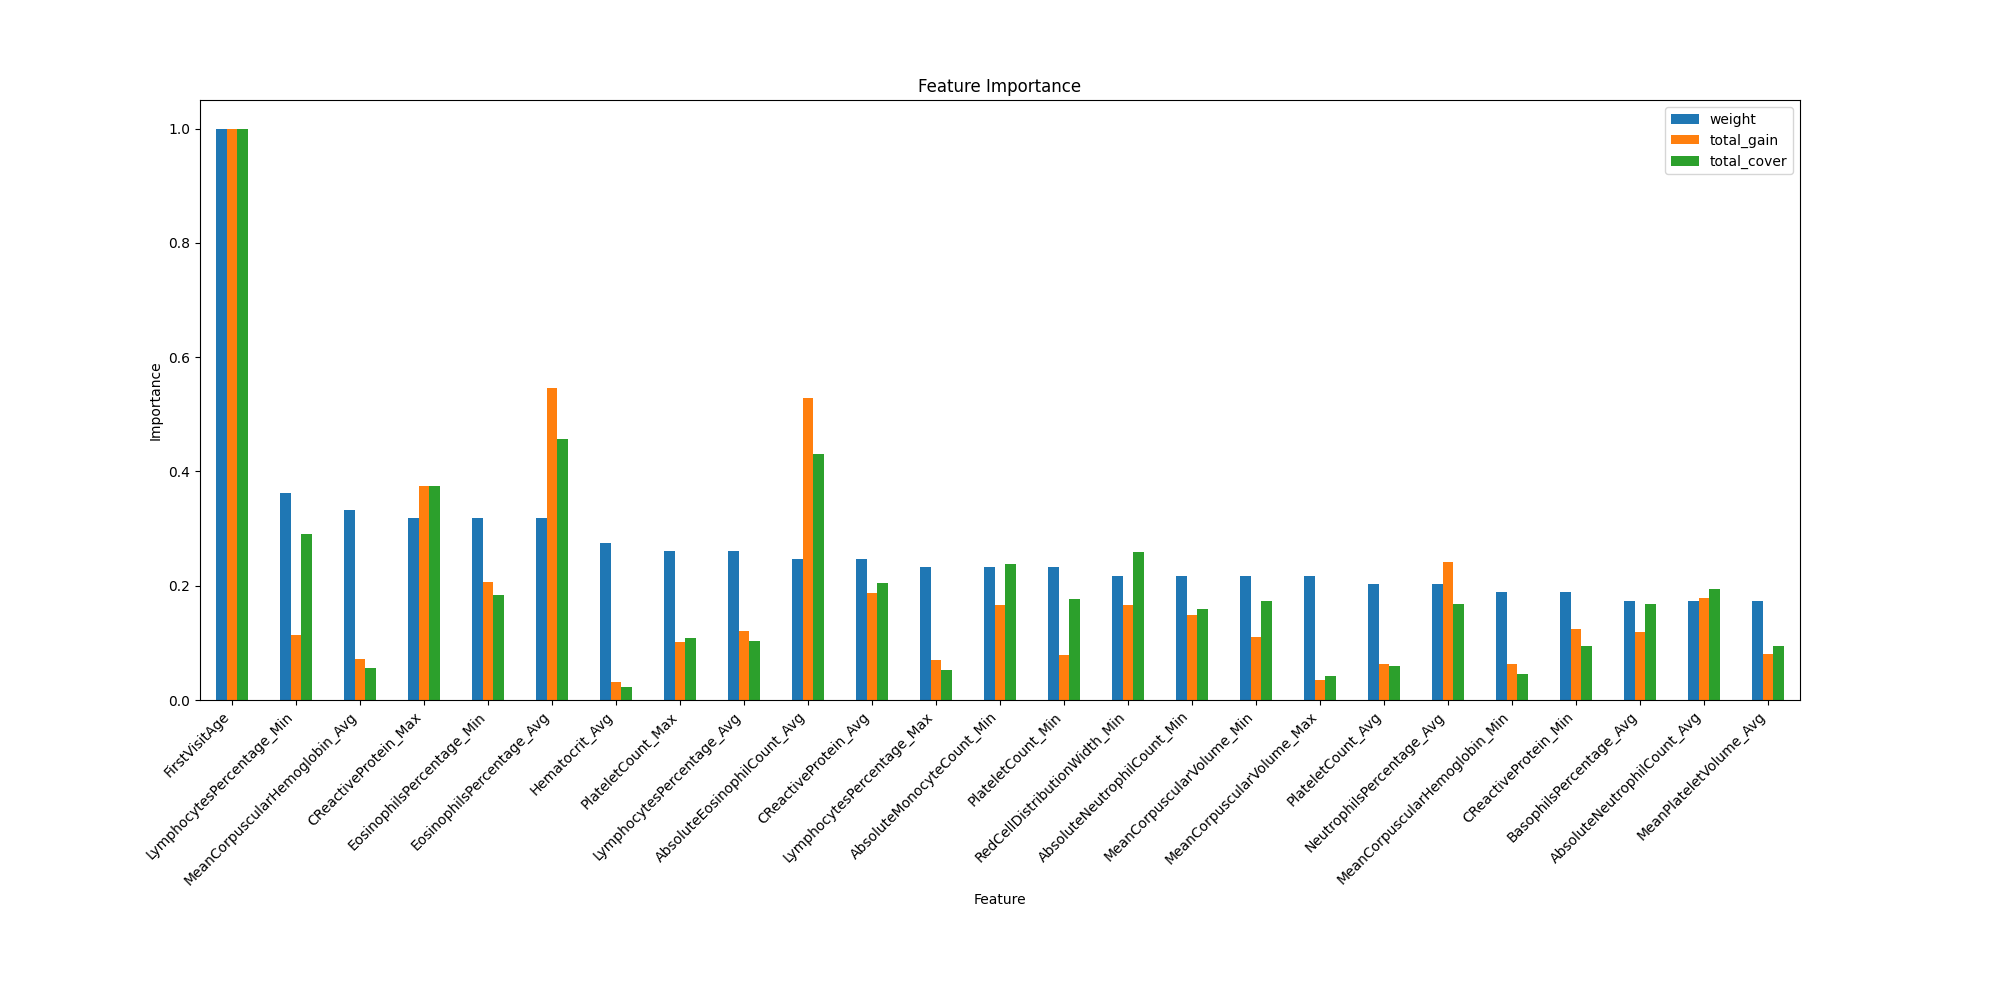

Data behind this chart, as committed beside it:
weight, total_gain, total_cover, gain, cover, feature
4.0, 2.925, 1385, 0.7312, 346.3, Gender
69.0, 535, 276548, 7.753, 4008, FirstVisitAge
19.0, 17.05, 6128, 0.8974, 322.5, Hematocrit_Avg
8.0, 21.01, 8440, 2.627, 1055, Hematocrit_Max
5.0, 5.353, 2571, 1.071, 514.2, Hematocrit_Min
18.0, 64.41, 28525, 3.579, 1585, LymphocytesPercentage_Avg
16.0, 37.26, 14643, 2.329, 915.2, LymphocytesPercentage_Max
25.0, 60.99, 80463, 2.44, 3219, LymphocytesPercentage_Min
14.0, 128.8, 46406, 9.197, 3315, NeutrophilsPercentage_Avg
9.0, 42.26, 36936, 4.696, 4104, NeutrophilsPercentage_Max
9.0, 30.78, 21668, 3.419, 2408, NeutrophilsPercentage_Min
8.0, 10.37, 4706, 1.296, 588.2, MonocytesPercentage_Avg
5.0, 5.867, 1981, 1.173, 396.3, MonocytesPercentage_Max
5.0, 6.856, 9848, 1.371, 1970, MonocytesPercentage_Min
10.0, 15.11, 4862, 1.511, 486.2, MeanCorpuscularHemoglobinConcentration_A…
7.0, 4.903, 2912, 0.7004, 416, MeanCorpuscularHemoglobinConcentration_M…
1.0, 1.221, 145.4, 1.221, 145.4, MeanCorpuscularHemoglobinConcentration_M…
14.0, 34.04, 16563, 2.432, 1183, PlateletCount_Avg
18.0, 54.33, 29846, 3.019, 1658, PlateletCount_Max
16.0, 41.98, 48684, 2.624, 3043, PlateletCount_Min
12.0, 68.39, 40494, 5.699, 3374, WhiteBloodCellCount_Avg
3.0, 12.44, 4553, 4.147, 1518, WhiteBloodCellCount_Max
12.0, 72.98, 36529, 6.081, 3044, WhiteBloodCellCount_Min
23.0, 38.61, 15246, 1.679, 662.9, MeanCorpuscularHemoglobin_Avg
10.0, 20.41, 8489, 2.041, 848.9, MeanCorpuscularHemoglobin_Max
13.0, 33.33, 12376, 2.564, 952, MeanCorpuscularHemoglobin_Min
10.0, 31.63, 25695, 3.163, 2570, MeanCorpuscularVolume_Avg
15.0, 18.94, 11494, 1.263, 766.3, MeanCorpuscularVolume_Max
15.0, 58.94, 48032, 3.929, 3202, MeanCorpuscularVolume_Min
8.0, 36.6, 28266, 4.575, 3533, RedBloodCellCount_Avg
11.0, 54.31, 45756, 4.937, 4160, RedBloodCellCount_Max
2.0, 6.122, 5184, 3.061, 2592, RedBloodCellCount_Min
4.0, 9.242, 3909, 2.31, 977.2, Hemoglobin_Avg
4.0, 8.514, 7728, 2.129, 1932, Hemoglobin_Min
22.0, 292.3, 126255, 13.29, 5739, EosinophilsPercentage_Avg
7.0, 42.13, 27696, 6.019, 3957, EosinophilsPercentage_Max
22.0, 110, 50951, 5, 2316, EosinophilsPercentage_Min
12.0, 63.49, 46285, 5.291, 3857, BasophilsPercentage_Avg
3.0, 10.46, 4694, 3.487, 1565, BasophilsPercentage_Max
1.0, 1.896, 1849, 1.896, 1849, BasophilsPercentage_Min
12.0, 95.08, 53560, 7.923, 4463, AbsoluteNeutrophilCount_Avg
3.0, 19.31, 12016, 6.436, 4005, AbsoluteNeutrophilCount_Max
15.0, 79.91, 43889, 5.328, 2926, AbsoluteNeutrophilCount_Min
3.0, 1.739, 628.9, 0.5798, 209.6, AbsoluteMonocyteCount_Avg
1.0, 1.09, 720.4, 1.09, 720.4, AbsoluteMonocyteCount_Max
16.0, 88.99, 65845, 5.562, 4115, AbsoluteMonocyteCount_Min
17.0, 282.6, 119112, 16.62, 7007, AbsoluteEosinophilCount_Avg
8.0, 34.71, 31036, 4.338, 3879, AbsoluteEosinophilCount_Max
2.0, 1.825, 1497, 0.9125, 748.4, AbsoluteEosinophilCount_Min
11.0, 19.22, 4857, 1.747, 441.5, AbsoluteBasophilCount_Avg
7.0, 22.92, 5341, 3.275, 763.1, AbsoluteBasophilCount_Max
1.0, 4.823, 693, 4.823, 693, AbsoluteBasophilCount_Min
5.0, 7.88, 12486, 1.576, 2497, AbsoluteLymphocyteCount_Avg
6.0, 28.34, 15692, 4.724, 2615, AbsoluteLymphocyteCount_Max
12.0, 72.17, 46596, 6.014, 3883, AbsoluteLymphocyteCount_Min
12.0, 43.25, 25928, 3.604, 2161, MeanPlateletVolume_Avg
9.0, 31.58, 20775, 3.509, 2308, MeanPlateletVolume_Max
11.0, 13.73, 19350, 1.248, 1759, MeanPlateletVolume_Min
10.0, 31.27, 23628, 3.127, 2363, PlateletDistributionWidth_Avg
5.0, 10.76, 7341, 2.151, 1468, PlateletDistributionWidth_Max
... 38 more rows
